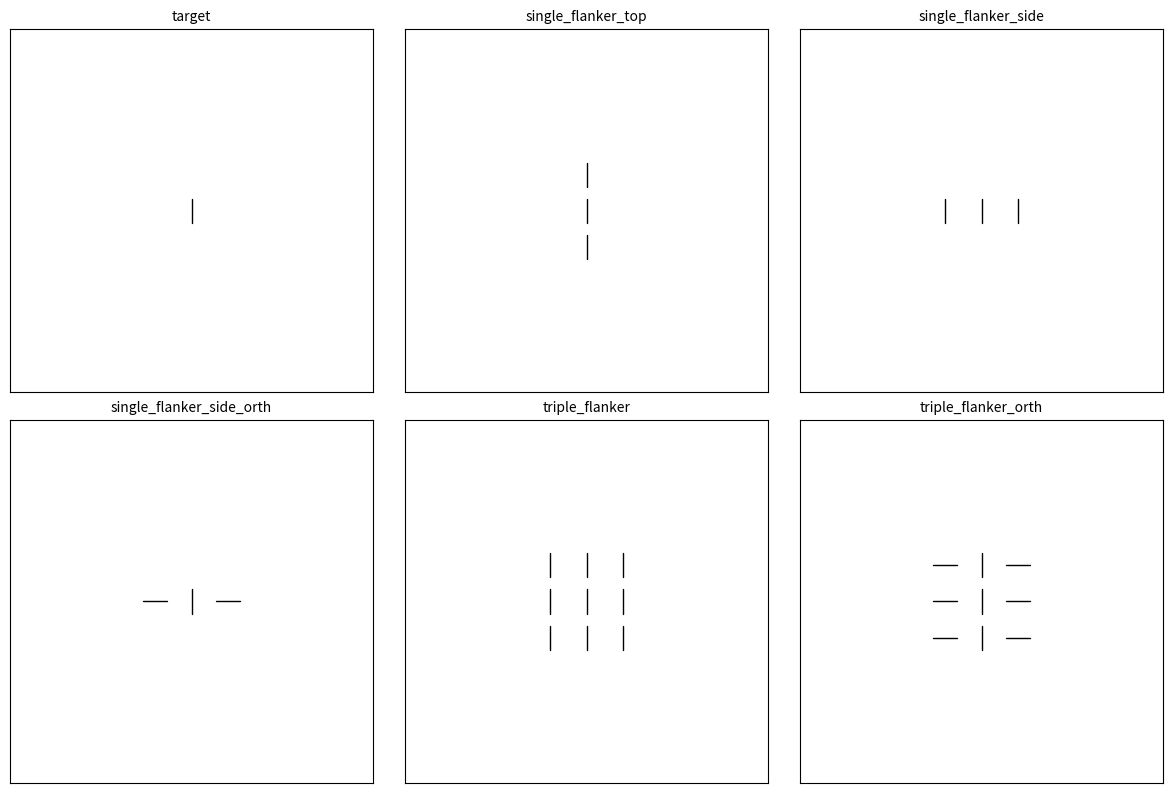

Generate this figure with matplotlib:
#%%
import numpy as np
import matplotlib.pyplot as plt

import numpy as np
import matplotlib.pyplot as plt

# ---- your stimuli dict (copy/paste) ----
stimuli = {
    "target": [
        {"object": "line", "type": "target", "pos": [0, 0], "angle": 90, "length": 18},
    ],

    "single_flanker_top": [
        {"object": "line", "type": "flanker", "pos": [0, 27], "angle": 90, "length": 18},
        {"object": "line", "type": "target",  "pos": [0, 0],  "angle": 90, "length": 18},
        {"object": "line", "type": "flanker", "pos": [0,-27], "angle": 90, "length": 18},
    ],
    
    "single_flanker_side": [
        {"object": "line", "type": "flanker", "pos": [-27, 0], "angle": 90,  "length": 18},
        {"object": "line", "type": "target",  "pos": [0, 0],   "angle": 90, "length": 18},
        {"object": "line", "type": "flanker", "pos": [27, 0],  "angle": 90,  "length": 18},
    ],


    "single_flanker_side_orth": [
        {"object": "line", "type": "flanker", "pos": [-27, 0], "angle": 0,  "length": 18},
        {"object": "line", "type": "target",  "pos": [0, 0],   "angle": 90, "length": 18},
        {"object": "line", "type": "flanker", "pos": [27, 0],  "angle": 0,  "length": 18},
    ],

    "triple_flanker": [
        {"object": "line", "type": "flanker", "pos": [-27, 27], "angle": 90, "length": 18},
        {"object": "line", "type": "flanker", "pos": [0, 27],   "angle": 90, "length": 18},
        {"object": "line", "type": "flanker", "pos": [27, 27],  "angle": 90, "length": 18},

        {"object": "line", "type": "flanker", "pos": [-27, 0],  "angle": 90, "length": 18},
        {"object": "line", "type": "target",  "pos": [0, 0],    "angle": 90, "length": 18},
        {"object": "line", "type": "flanker", "pos": [27, 0],   "angle": 90, "length": 18},

        {"object": "line", "type": "flanker", "pos": [-27,-27], "angle": 90, "length": 18},
        {"object": "line", "type": "flanker", "pos": [0,-27],   "angle": 90, "length": 18},
        {"object": "line", "type": "flanker", "pos": [27,-27],  "angle": 90, "length": 18},
    ],

    "triple_flanker_orth": [
        {"object": "line", "type": "flanker", "pos": [-27, 27], "angle": 0,  "length": 18},
        {"object": "line", "type": "flanker", "pos": [0, 27],   "angle": 90, "length": 18},
        {"object": "line", "type": "flanker", "pos": [27, 27],  "angle": 0,  "length": 18},

        {"object": "line", "type": "flanker", "pos": [-27, 0],  "angle": 0,  "length": 18},
        {"object": "line", "type": "target",  "pos": [0, 0],    "angle": 90, "length": 18},
        {"object": "line", "type": "flanker", "pos": [27, 0],   "angle": 0,  "length": 18},

        {"object": "line", "type": "flanker", "pos": [-27,-27], "angle": 0,  "length": 18},
        {"object": "line", "type": "flanker", "pos": [0,-27],   "angle": 90, "length": 18},
        {"object": "line", "type": "flanker", "pos": [27,-27],  "angle": 0,  "length": 18},
    ]
}

# ---- helper to compute endpoints ----
def line_endpoints(pos, angle_deg, length):
    theta = np.deg2rad(angle_deg)
    dx = np.cos(theta) * length / 2.0
    dy = np.sin(theta) * length / 2.0
    x0, y0 = pos[0] - dx, pos[1] - dy
    x1, y1 = pos[0] + dx, pos[1] + dy
    return (x0, y0, x1, y1)

# ---- compute global extents so all panels have same scale ----
all_x = []
all_y = []

for comps in stimuli.values():
    for c in comps:
        x0, y0, x1, y1 = line_endpoints(c['pos'], c['angle'], c['length'])
        all_x.extend([x0, x1])
        all_y.extend([y0, y1])

all_x = np.array(all_x)
all_y = np.array(all_y)

# symmetric padding around center
pad = 100  # manual padding in same units as positions/length (increase if needed)
xmin_global = all_x.min() - pad
xmax_global = all_x.max() + pad
ymin_global = all_y.min() - pad
ymax_global = all_y.max() + pad

# enforce square view (equal ranges) and centered on 0
half_range = max(abs(xmin_global), abs(xmax_global), abs(ymin_global), abs(ymax_global))
xmin = -half_range
xmax = half_range
ymin = -half_range
ymax = half_range

# ---- plotting grid ----
names = list(stimuli.keys())
n = len(names)
cols = 3
rows = int(np.ceil(n / cols))

fig, axes = plt.subplots(rows, cols, figsize=(4*cols, 4*rows))
axes = axes.flatten()

for idx, name in enumerate(names):
    ax = axes[idx]
    components = stimuli[name]

    # draw each line using exact endpoints
    for comp in components:
        x0, y0, x1, y1 = line_endpoints(comp['pos'], comp['angle'], comp['length'])
        color = 'black' if comp['type'] == 'target' else 'black'
        lw = 1.0 if comp['type'] == 'target' else 1.0
        ax.plot([x0, x1], [y0, y1], color=color, linewidth=lw, solid_capstyle='round')

    # draw a faint crosshair at (0,0) for reference
    # ax.plot([ -1, 1], [0, 0], color='lightgray', linewidth=0.6)
    # ax.plot([0, 0], [-1, 1], color='lightgray', linewidth=0.6)

    ax.set_title(name, fontsize=10)
    ax.set_aspect('equal')
    ax.set_xlim(xmin, xmax)
    ax.set_ylim(ymin, ymax)
    ax.set_xticks([])
    ax.set_yticks([])
    ax.invert_yaxis()  # uncomment to match PsychoPy (y increases downwards)

# turn off unused axes
for j in range(idx + 1, len(axes)):
    axes[j].axis('off')

plt.tight_layout()
plt.show()
# %%
